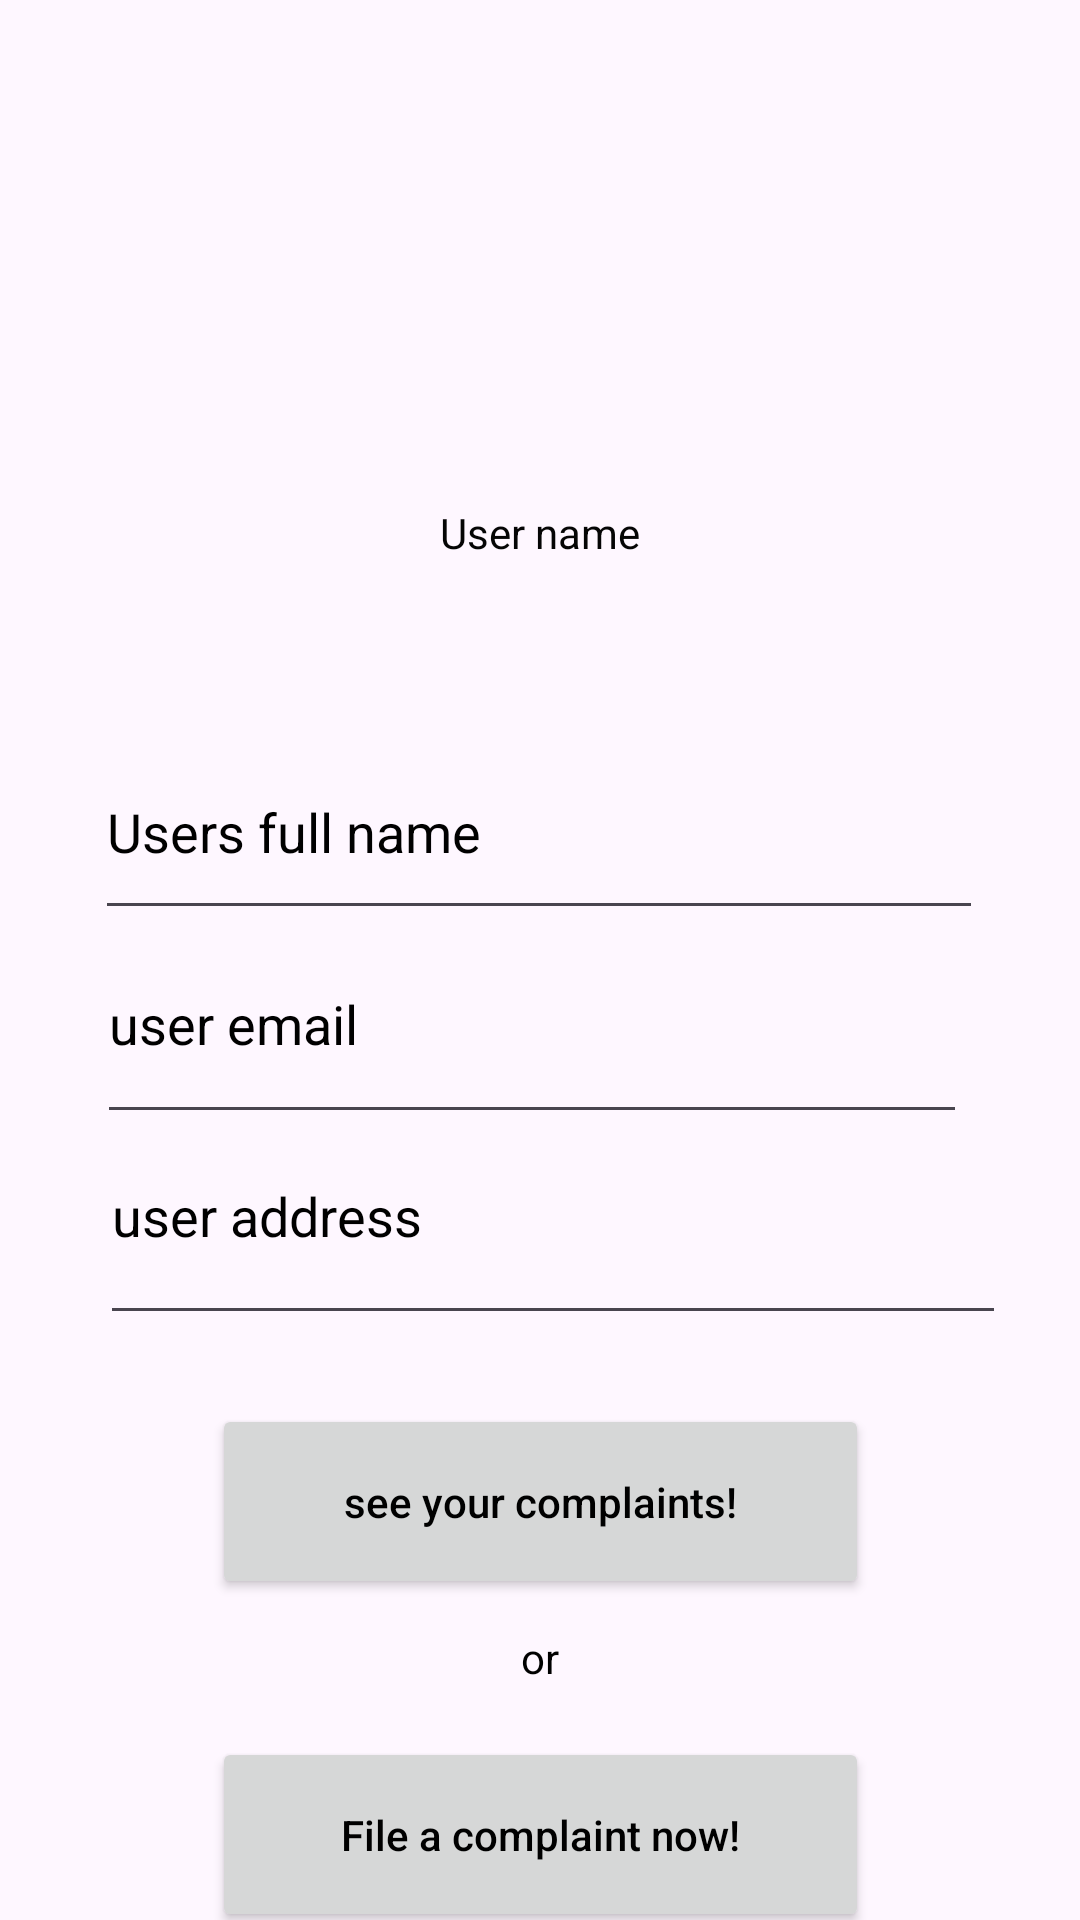

This screen was rendered from an Android layout file. Write that file and the resources it references.
<!-- AndroidManifest.xml: application theme Theme.EcoMind -->
<!-- res/layout/activity_main3.xml -->
<?xml version="1.0" encoding="utf-8"?>
<androidx.constraintlayout.widget.ConstraintLayout xmlns:android="http://schemas.android.com/apk/res/android"
    xmlns:app="http://schemas.android.com/apk/res-auto"
    xmlns:tools="http://schemas.android.com/tools"
    android:layout_width="match_parent"
    android:layout_height="match_parent"
    tools:context=".MainActivity3">

    <ImageView
        android:id="@+id/fundo"
        android:layout_width="414dp"
        android:layout_height="624dp"
        android:layout_marginBottom="336dp"
        app:layout_constraintBottom_toBottomOf="parent"
        app:layout_constraintEnd_toEndOf="parent"
        app:layout_constraintHorizontal_bias="0.666"
        app:layout_constraintStart_toStartOf="parent"
        tools:srcCompat="@tools:sample/backgrounds/scenic" />

    <ImageView
        android:id="@+id/Perfil"
        android:layout_width="wrap_content"
        android:layout_height="wrap_content"
        android:layout_marginTop="40dp"
        app:layout_constraintEnd_toEndOf="parent"
        app:layout_constraintHorizontal_bias="0.498"
        app:layout_constraintStart_toStartOf="parent"
        app:layout_constraintTop_toTopOf="parent"
        tools:srcCompat="@tools:sample/avatars" />

    <TextView
        android:id="@+id/nomedousuario"
        android:layout_width="wrap_content"
        android:layout_height="wrap_content"
        android:layout_marginTop="128dp"
        android:hint="@string/nomedousuario"
        android:textColorHint="#050505"
        app:layout_constraintEnd_toEndOf="parent"
        app:layout_constraintStart_toStartOf="parent"
        app:layout_constraintTop_toTopOf="@+id/Perfil" />

    <EditText
        android:id="@+id/nomecpletodousuario"
        android:layout_width="296dp"
        android:layout_height="55dp"
        android:layout_marginTop="68dp"
        android:ems="10"
        android:gravity="start|top"
        android:hint="@string/nomecpletodousuario"
        android:inputType="textMultiLine"
        android:textColorHint="#000000"
        app:layout_constraintEnd_toEndOf="@+id/nomedousuario"
        app:layout_constraintHorizontal_bias="0.502"
        app:layout_constraintStart_toStartOf="@+id/nomedousuario"
        app:layout_constraintTop_toBottomOf="@+id/nomedousuario" />

    <EditText
        android:id="@+id/enderecodousuario"
        android:layout_width="302dp"
        android:layout_height="62dp"
        android:layout_marginTop="196dp"
        android:ems="10"
        android:gravity="start|top"
        android:hint="@string/enderecodousuario"
        android:inputType="textMultiLine"
        android:textColorHint="#000000"
        app:layout_constraintEnd_toEndOf="@+id/nomedousuario"
        app:layout_constraintHorizontal_bias="0.482"
        app:layout_constraintStart_toStartOf="@+id/nomedousuario"
        app:layout_constraintTop_toBottomOf="@+id/nomedousuario" />

    <EditText
        android:id="@+id/emaildousuario"
        android:layout_width="290dp"
        android:layout_height="59dp"
        android:layout_marginTop="132dp"
        android:ems="10"
        android:gravity="start|top"
        android:hint="@string/emaildousuario"
        android:inputType="textMultiLine"
        android:textColorHint="#000000"
        app:layout_constraintEnd_toEndOf="@+id/nomedousuario"
        app:layout_constraintHorizontal_bias="0.513"
        app:layout_constraintStart_toStartOf="@+id/nomedousuario"
        app:layout_constraintTop_toBottomOf="@+id/nomedousuario" />

    <Button
        android:id="@+id/listardenuncias"
        android:layout_width="219dp"
        android:layout_height="65dp"
        android:layout_marginTop="392dp"
        android:hint="@string/listardenuncias"
        android:textColorHint="#000000"
        app:layout_constraintEnd_toEndOf="@+id/nomedousuario"
        app:layout_constraintStart_toStartOf="@+id/nomedousuario"
        app:layout_constraintTop_toBottomOf="@+id/nomedousuario" />

    <Button
        android:id="@+id/listardenuncias2"
        android:layout_width="219dp"
        android:layout_height="65dp"
        android:layout_marginTop="428dp"
        android:hint="@string/listardenuncias2"
        android:textColorHint="#000000"
        app:layout_constraintEnd_toEndOf="@+id/nomedousuario"
        app:layout_constraintStart_toStartOf="@+id/nomedousuario"
        app:layout_constraintTop_toTopOf="@+id/Perfil" />

    <TextView
        android:id="@+id/ou"
        android:layout_width="wrap_content"
        android:layout_height="wrap_content"
        android:layout_marginTop="356dp"
        android:hint="@string/ou"
        android:textColorHint="#000000"
        app:layout_constraintEnd_toEndOf="@+id/nomedousuario"
        app:layout_constraintStart_toStartOf="@+id/nomedousuario"
        app:layout_constraintTop_toBottomOf="@+id/nomedousuario" />

</androidx.constraintlayout.widget.ConstraintLayout>
<!-- resources referenced by this layout -->
<resources>
  <string name="emaildousuario">user email</string>
  <string name="enderecodousuario">user address</string>
  <string name="listardenuncias">File a complaint now!</string>
  <string name="listardenuncias2">see your complaints!</string>
  <string name="nomecpletodousuario">Users full name</string>
  <string name="nomedousuario">User name</string>
  <string name="ou">or</string>
  <style name="Theme.EcoMind" parent="Base.Theme.EcoMind" />
  <style name="Base.Theme.EcoMind" parent="Theme.Material3.DayNight.NoActionBar">
          
          
      </style>
</resources>
